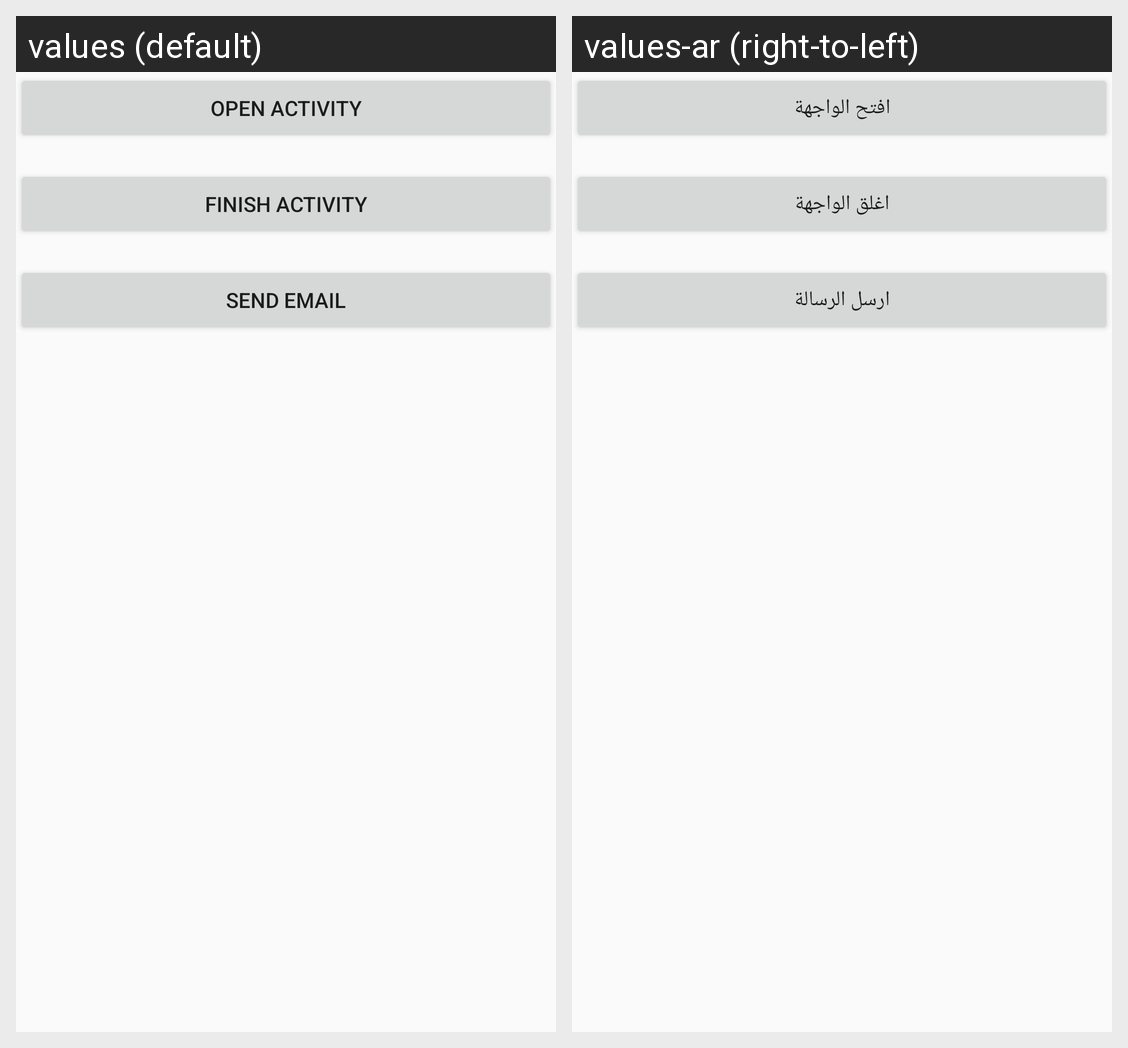

The same Android screen rendered under two of its app's locales, left to right. List the strings drawn on it with the default value and each locale's translation.
Android screen res/layout/activity_main3.xml rendered under 2 locales, left to right: values (default), values-ar (right-to-left). Device: Nexus 5 (rendered at 1080×1920; each locale shown at half size, 540×960, under a caption strip naming it); theme Theme.AndroidDevelopment120212022.
Strings drawn on this screen, with the default value and each locale's value (text and hints the layout hard-codes, and strings that could not be matched under every locale, appear in the picture but are not listed):

open1
  values: open Activity
  values-ar: افتح الواجهة

finish_activity
  values: finish Activity
  values-ar: اغلق الواجهة

send_email
  values: Send Email
  values-ar: ارسل الرسالة
